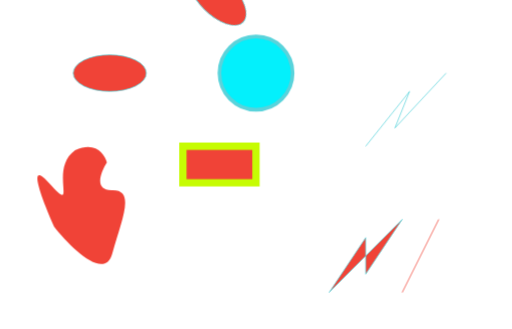
t = 0.00 s
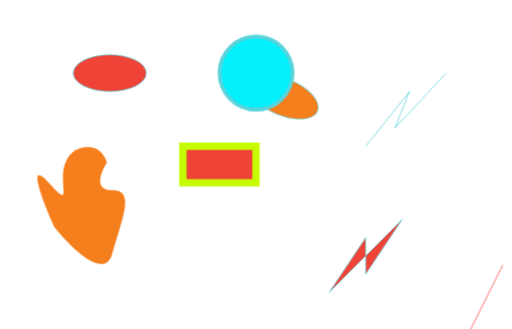
t = 1.00 s
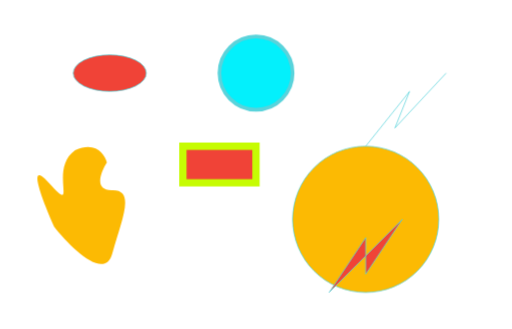
t = 2.00 s
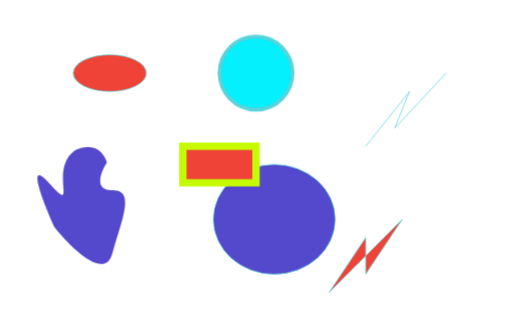
t = 3.00 s
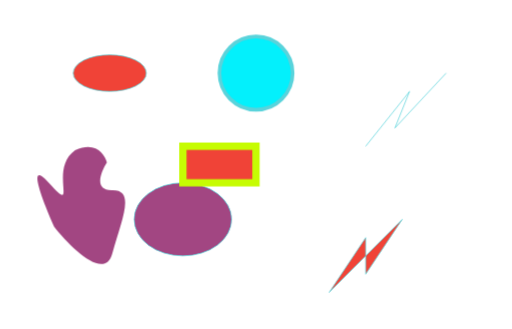
t = 4.00 s
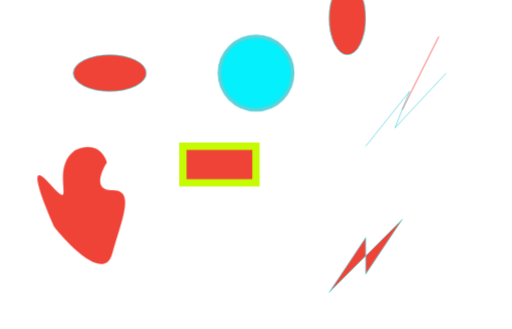
t = 5.00 s

The animated SVG that drew these frames (rendered in a browser with its animation timeline set to each time). Animation: 3 CSS @keyframes rules; one cycle of 5.00 s.

<svg xmlns="http://www.w3.org/2000/svg" viewBox="0 0 700 450">
          <ellipse id="id-el-1" cx="150" cy="100" rx="50" ry="25"></ellipse>
          <style>
            #id-el-1 {
              transform-origin: center center;fill: #f04337;stroke: #5ad3db;
              --x: 0px;
              --y: 0px;
              --scaleX: 1;
              --scaleY: 1;
              --rotate: 0deg;
              --skewX: 0deg;
              --skewY: 0deg;
              transform: translate(var(--x), var(--y)) scale(var(--scaleX), var(--scaleY)) rotate(var(--rotate)) skew(var(--skewX), var(--skewY));
              animation: id-el-1 5000ms linear forwards;
            }
            @keyframes id-el-1 { 0% { fill: #f04337; transform: translate(0px, 0px) rotate(45deg); } 40% { fill: #fcba03; rx: 100; ry: 100; transform: translate(350px, 200px) rotate(0deg); } 60% { fill: #5449cc; } 20% { rx: 50; ry: 25; } 80% { transform: translate(100px, 200px) rotate(0deg); } 100% { transform: translate(0px, 0px) rotate(90deg); }  }
          </style>
        
          <line id="id-el-4" x1="600" y1="50" x2="550" y2="150"></line>
          <style>
            #id-el-4 {
              stroke: #f04337;
              --x: 0px;
              --y: 0px;
              --scaleX: 1;
              --scaleY: 1;
              --rotate: 0deg;
              --skewX: 0deg;
              --skewY: 0deg;
              transform: translate(var(--x), var(--y)) scale(var(--scaleX), var(--scaleY)) rotate(var(--rotate)) skew(var(--skewX), var(--skewY));
              animation: id-el-4 5000ms linear forwards;
            }
            @keyframes id-el-4 { 0% { transform: translate(0px, 250px); } 80% { transform: translate(350px, 500px); }  }
          </style>
        
          <path id="id-el-6" d="M 17.4408,50.9262 C 58.1858 96.2781, 15.5423 31.5313, 52.4902 5.57424 C 80.5298 -7.72511, 93.1865 11.1156, 96.0099 22.1984 C 87.6857 35.1283, 77.4922 60.8132, 103.312 60.1132 C 135.587 59.2383, 116.309 99.7779, 103.312 146.88 C 92.9139 184.561, 46.0158 137.984, 23.8666 109.986 C 8.143 75.1819, -15.1551 14.6446, 17.4408 50.9262 Z" boundingbox="[object SVGRect]"></path>
          <style>
            #id-el-6 {
              fill: #f04337;
              --x: 50px;
              --y: 200px;
              --scaleX: 1;
              --scaleY: 1;
              --rotate: 0deg;
              --skewX: 0deg;
              --skewY: 0deg;
              transform: translate(var(--x), var(--y)) scale(var(--scaleX), var(--scaleY)) rotate(var(--rotate)) skew(var(--skewX), var(--skewY));
              animation: id-el-6 5000ms linear forwards;
            }
            @keyframes id-el-6 { 0% { fill: #f04337; } 40% { fill: #fcba03; } 60% { fill: #5449cc; }  }
          </style>
        
          <ellipse id="id-el-9" cx="150" cy="100" rx="50" ry="25"></ellipse>
          <style>
            #id-el-9 {
              transform-origin: center center;fill: #f04337;stroke: #5ad3db;
              --x: 0px;
              --y: 0px;
              --scaleX: 1;
              --scaleY: 1;
              --rotate: 0deg;
              --skewX: 0deg;
              --skewY: 0deg;
              transform: translate(var(--x), var(--y)) scale(var(--scaleX), var(--scaleY)) rotate(var(--rotate)) skew(var(--skewX), var(--skewY));
              animation: id-el-9 5000ms linear forwards;
            }
            @keyframes id-el-9 {  }
          </style>
        
          <circle id="id-el-10" x="150" y="100" r="50"></circle>
          <style>
            #id-el-10 {
              transform-origin: center center;fill: #03f0fc;stroke: #5ad3db;stroke-width: 5px;
              --x: 350px;
              --y: 100px;
              --scaleX: 1;
              --scaleY: 1;
              --rotate: 0deg;
              --skewX: 0deg;
              --skewY: 0deg;
              transform: translate(var(--x), var(--y)) scale(var(--scaleX), var(--scaleY)) rotate(var(--rotate)) skew(var(--skewX), var(--skewY));
              animation: id-el-10 5000ms linear forwards;
            }
            @keyframes id-el-10 {  }
          </style>
        
          <rect id="id-el-2" x="250" y="300" width="100" height="50"></rect>
          <style>
            #id-el-2 {
              transform-origin: center center;fill: #f04337;stroke: #c6fc03;stroke-width: 10px;
              --x: 0px;
              --y: -100px;
              --scaleX: 1;
              --scaleY: 1;
              --rotate: 0deg;
              --skewX: 0deg;
              --skewY: 0deg;
              transform: translate(var(--x), var(--y)) scale(var(--scaleX), var(--scaleY)) rotate(var(--rotate)) skew(var(--skewX), var(--skewY));
              animation: id-el-2 5000ms linear forwards;
            }
            @keyframes id-el-2 {  }
          </style>
        
          <polygon id="id-el-7" points="0,100 50,25 50,75 100,0" xmin="0" ymin="0" xmax="100" ymax="100"></polygon>
          <style>
            #id-el-7 {
              transform-origin: center center;fill: #f04337;stroke: #5ad3db;
              --x: 450px;
              --y: 300px;
              --scaleX: 1;
              --scaleY: 1;
              --rotate: 0deg;
              --skewX: 0deg;
              --skewY: 0deg;
              transform: translate(var(--x), var(--y)) scale(var(--scaleX), var(--scaleY)) rotate(var(--rotate)) skew(var(--skewX), var(--skewY));
              animation: id-el-7 5000ms linear forwards;
            }
            @keyframes id-el-7 {  }
          </style>
        
          <polyline id="id-el-8" points="0,100 60,25 40,75 110,0" xmin="0" ymin="0" xmax="110" ymax="100"></polyline>
          <style>
            #id-el-8 {
              transform-origin: center center;fill: none;stroke: #5ad3db;
              --x: 500px;
              --y: 100px;
              --scaleX: 1;
              --scaleY: 1;
              --rotate: 0deg;
              --skewX: 0deg;
              --skewY: 0deg;
              transform: translate(var(--x), var(--y)) scale(var(--scaleX), var(--scaleY)) rotate(var(--rotate)) skew(var(--skewX), var(--skewY));
              animation: id-el-8 5000ms linear forwards;
            }
            @keyframes id-el-8 {  }
          </style>
        </svg>